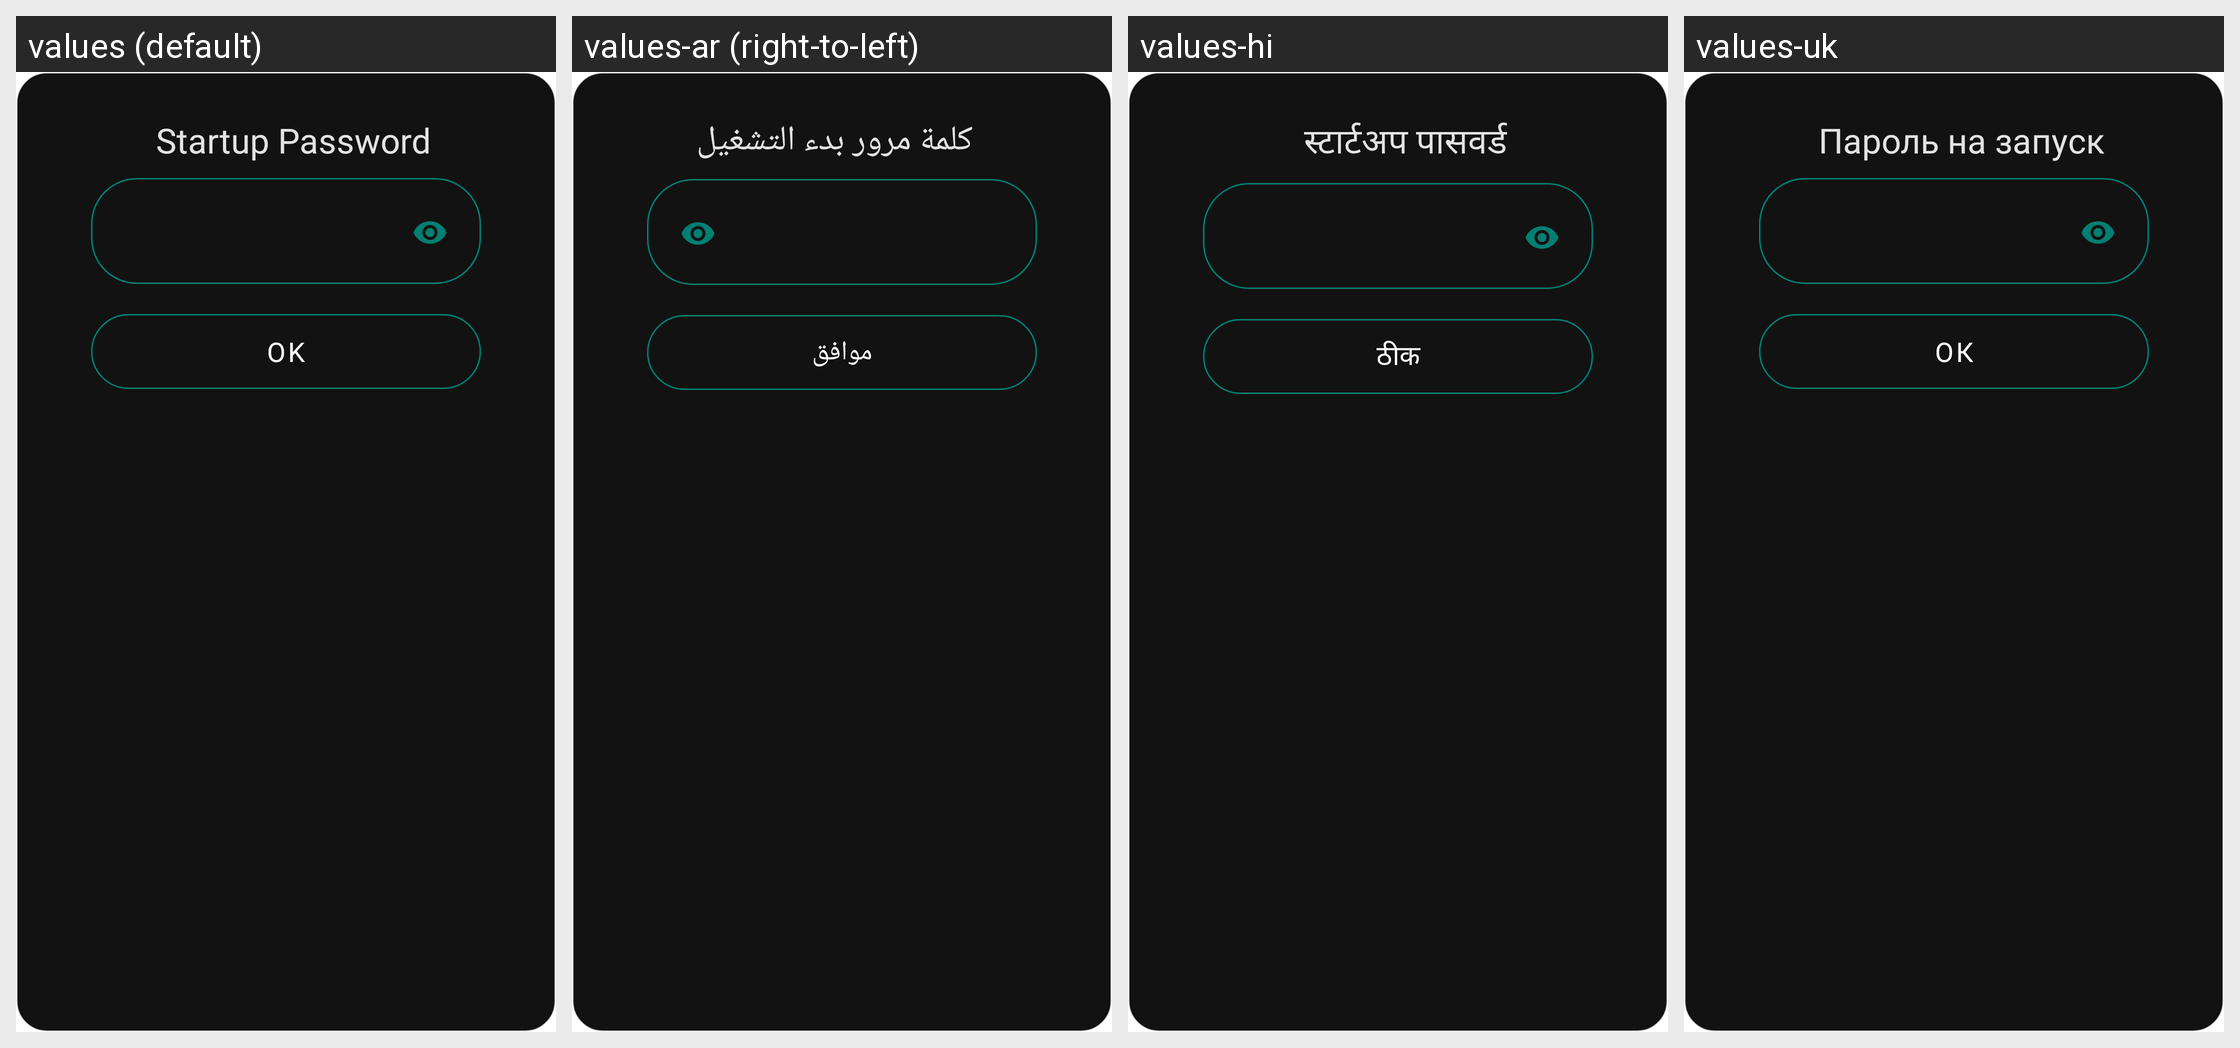

Translations of the strings shown on this Android screen, per locale in the grid:
Android screen res/layout/dialog_change_database_password.xml rendered under 4 locales, left to right: values (default), values-ar (right-to-left), values-hi, values-uk. Device: Nexus 5 (rendered at 1080×1920; each locale shown at half size, 540×960, under a caption strip naming it); theme AppTheme.
Other locales in the repository, not shown: values-de, values-es, values-fr, values-it, values-nb-rNO, values-pl, values-pt-rBR, values-ro, values-ru, values-zh.
Strings drawn on this screen, with the default value and each locale's value (text and hints the layout hard-codes, and strings that could not be matched under every locale, appear in the picture but are not listed):

settings_database_password
  values: Startup Password
  values-ar: كلمة مرور بدء التشغيل
  values-hi: स्टार्टअप पासवर्ड
  values-uk: Пароль на запуск

button_ok
  values: OK
  values-ar: موافق
  values-hi: ठीक
  values-uk: ОК
